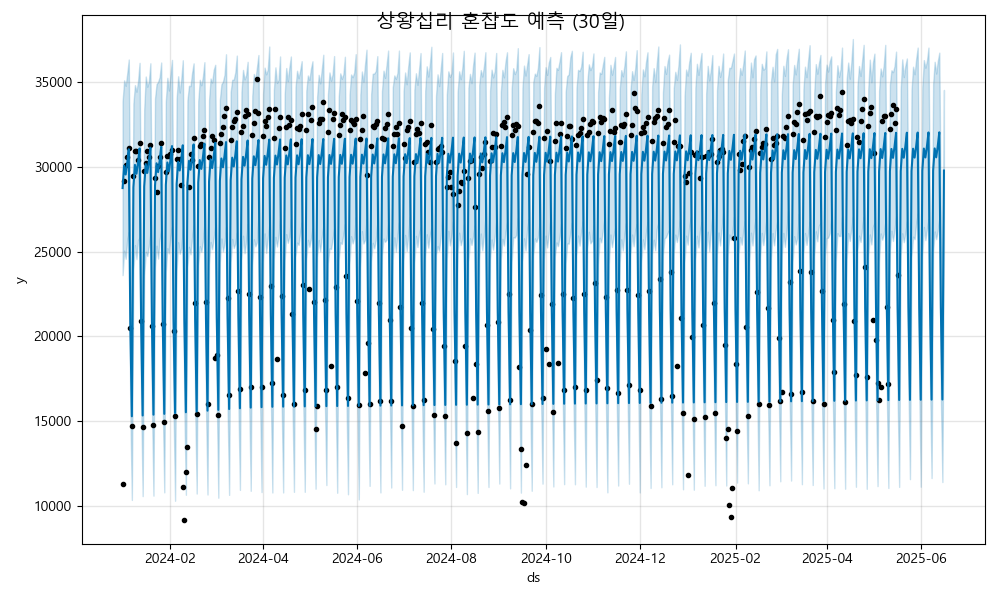

Source data for this figure (header and first rows):
ds, yhat, yhat_lower, yhat_upper
2024-01-01, 28765, 23623, 33876
2024-01-02, 30084, 25070, 35124
2024-01-03, 29565, 24586, 34801
2024-01-04, 30233, 25706, 35525
2024-01-05, 31055, 26176, 36354
2024-01-06, 20740, 15532, 25794
2024-01-07, 15289, 10348, 20349
2024-01-08, 28812, 23923, 33756
2024-01-09, 30132, 25399, 34843
2024-01-10, 29612, 24566, 34453
2024-01-11, 30280, 25671, 35062
2024-01-12, 31102, 25841, 36157
2024-01-13, 20787, 16154, 25637
2024-01-14, 15336, 10573, 20110
2024-01-15, 28860, 23601, 33393
2024-01-16, 30179, 24997, 35350
2024-01-17, 29660, 24752, 34748
2024-01-18, 30327, 25327, 35053
2024-01-19, 31149, 26102, 36132
2024-01-20, 20834, 15875, 25934
2024-01-21, 15383, 10601, 20675
2024-01-22, 28907, 24076, 34053
2024-01-23, 30226, 25360, 34901
2024-01-24, 29707, 24599, 35037
2024-01-25, 30375, 25718, 35320
2024-01-26, 31197, 26268, 36178
2024-01-27, 20882, 16018, 26024
2024-01-28, 15430, 10797, 20493
2024-01-29, 28954, 23821, 33885
2024-01-30, 30274, 25213, 35274
2024-01-31, 29754, 24909, 34526
2024-02-01, 30422, 25878, 35476
2024-02-02, 31244, 26475, 36331
2024-02-03, 20929, 15675, 25983
2024-02-04, 15478, 10300, 20560
2024-02-05, 29002, 23904, 34055
2024-02-06, 30321, 25567, 35365
2024-02-07, 29802, 24883, 34404
2024-02-08, 30469, 25206, 35191
2024-02-09, 31291, 26325, 36310
2024-02-10, 20976, 15673, 26222
2024-02-11, 15525, 10653, 20464
2024-02-12, 29049, 24089, 33937
2024-02-13, 30368, 25295, 34804
2024-02-14, 29849, 24851, 34784
2024-02-15, 30517, 25824, 35557
2024-02-16, 31339, 26565, 36128
2024-02-17, 21024, 15844, 26127
2024-02-18, 15572, 10726, 20597
2024-02-19, 29096, 24193, 33893
2024-02-20, 30416, 25334, 35158
2024-02-21, 29896, 24998, 34833
2024-02-22, 30564, 25617, 35333
2024-02-23, 31386, 26700, 36197
2024-02-24, 21071, 15963, 26490
2024-02-25, 15620, 10670, 20706
2024-02-26, 29144, 24251, 33954
2024-02-27, 30463, 25582, 35233
2024-02-28, 29944, 25155, 34997
2024-02-29, 30611, 25792, 35738
... 473 more rows
